9-way image classification set "splitted_data" from GitHub (Muelltrenninator/model); label vocabulary: bio waste, gelber sack, hazardous waste, organic waste, paper, papier, plastic, residual waste, restmuell.

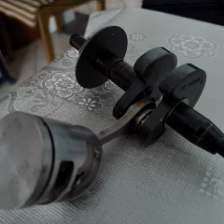
Label: hazardous waste

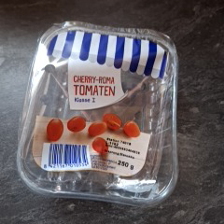
Label: plastic

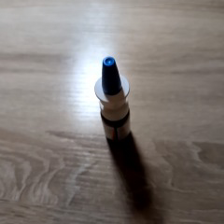
Label: residual waste

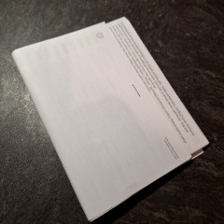
Label: paper

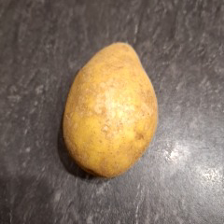
Label: organic waste

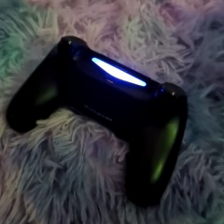
Label: hazardous waste
